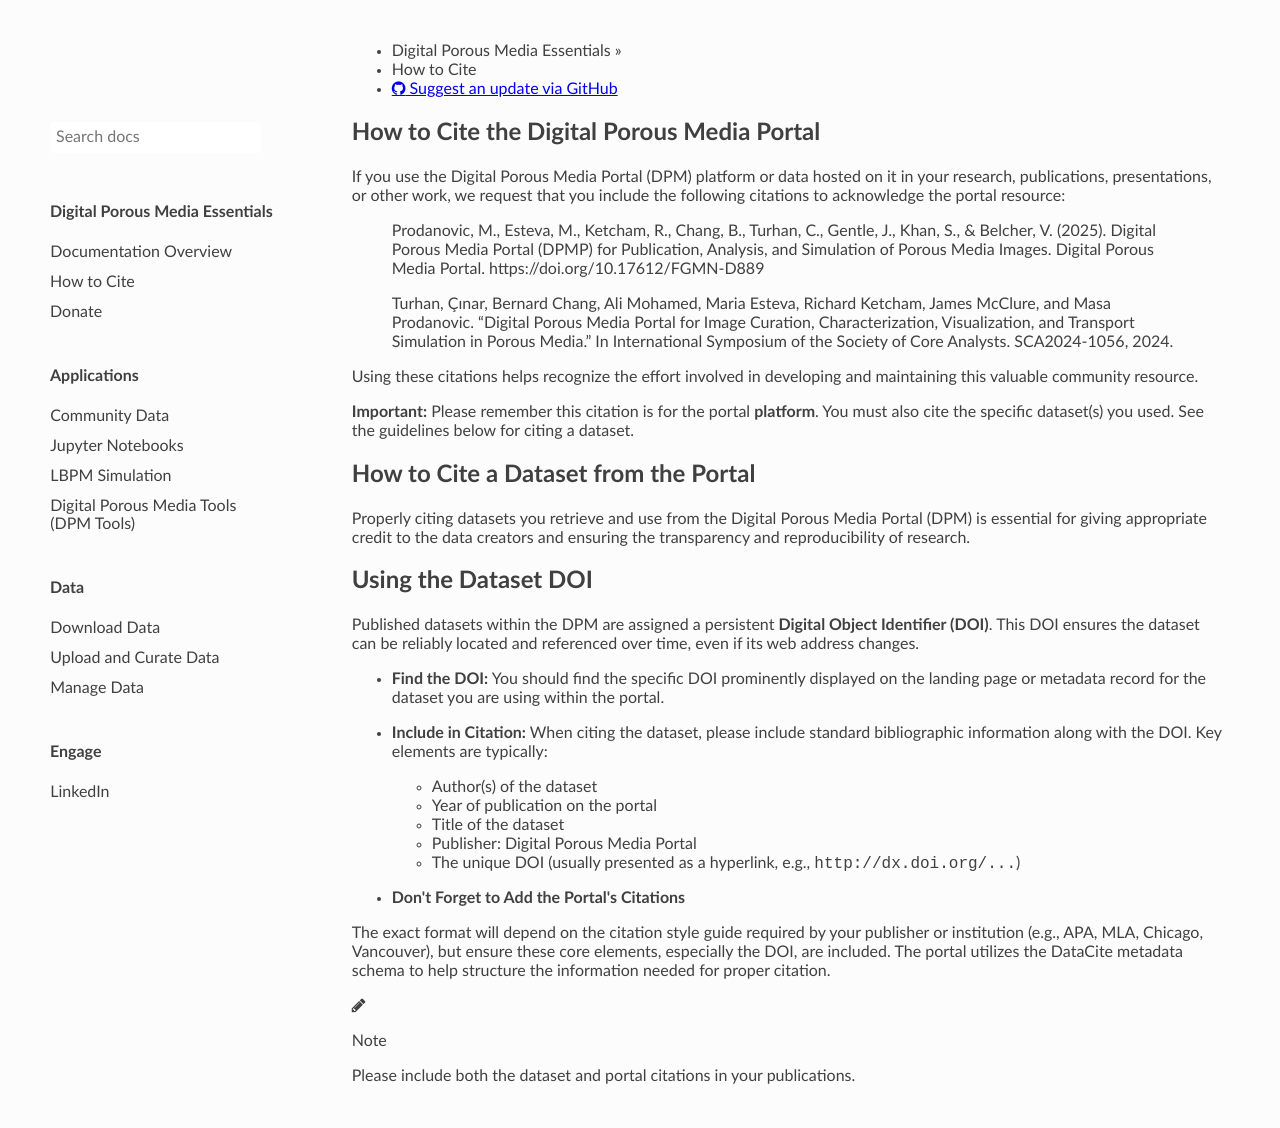

repository: digital-porous-media/dpm_docs · page: cite/index.html · generator: mkdocs

# How to Cite the Digital Porous Media Portal

If you use the Digital Porous Media Portal (DPM) platform or data hosted on it in your research, publications, presentations, or other work, we request that you include the following citations to acknowledge the portal resource:

> Prodanovic, M., Esteva, M., Ketcham, R., Chang, B., Turhan, C., Gentle, J., Khan, S., & Belcher, V. (2025). Digital Porous Media Portal (DPMP) for Publication, Analysis, and Simulation of Porous Media Images. Digital Porous Media Portal. https://doi.org/10.17612/FGMN-D889 


> Turhan, Çınar, Bernard Chang, Ali Mohamed, Maria Esteva, Richard Ketcham, James McClure, and Masa Prodanovic. “Digital Porous Media Portal for Image Curation, Characterization, Visualization, and Transport Simulation in Porous Media.” In International Symposium of the Society of Core Analysts. SCA2024-1056, 2024.


Using these citations helps recognize the effort involved in developing and maintaining this valuable community resource.

**Important:** Please remember this citation is for the portal **platform**. You must also cite the specific dataset(s) you used. See the guidelines below for citing a dataset.

# How to Cite a Dataset from the Portal

Properly citing datasets you retrieve and use from the Digital Porous Media Portal (DPM) is essential for giving appropriate credit to the data creators and ensuring the transparency and reproducibility of research.

## Using the Dataset DOI

Published datasets within the DPM are assigned a persistent **Digital Object Identifier (DOI)**. This DOI ensures the dataset can be reliably located and referenced over time, even if its web address changes.


* **Find the DOI:** You should find the specific DOI prominently displayed on the landing page or metadata record for the dataset you are using within the portal.
* **Include in Citation:** When citing the dataset, please include standard bibliographic information along with the DOI. Key elements are typically:
    * Author(s) of the dataset
    * Year of publication on the portal
    * Title of the dataset
    * Publisher: Digital Porous Media Portal
    * The unique DOI (usually presented as a hyperlink, e.g., `http://dx.doi.org/...`)

* **Don't Forget to Add the Portal's Citations** 

The exact format will depend on the citation style guide required by your publisher or institution (e.g., APA, MLA, Chicago, Vancouver), but ensure these core elements, especially the DOI, are included. The portal utilizes the DataCite metadata schema to help structure the information needed for proper citation. 

!!! note "Note"
    Please include both the dataset and portal citations in your publications.
